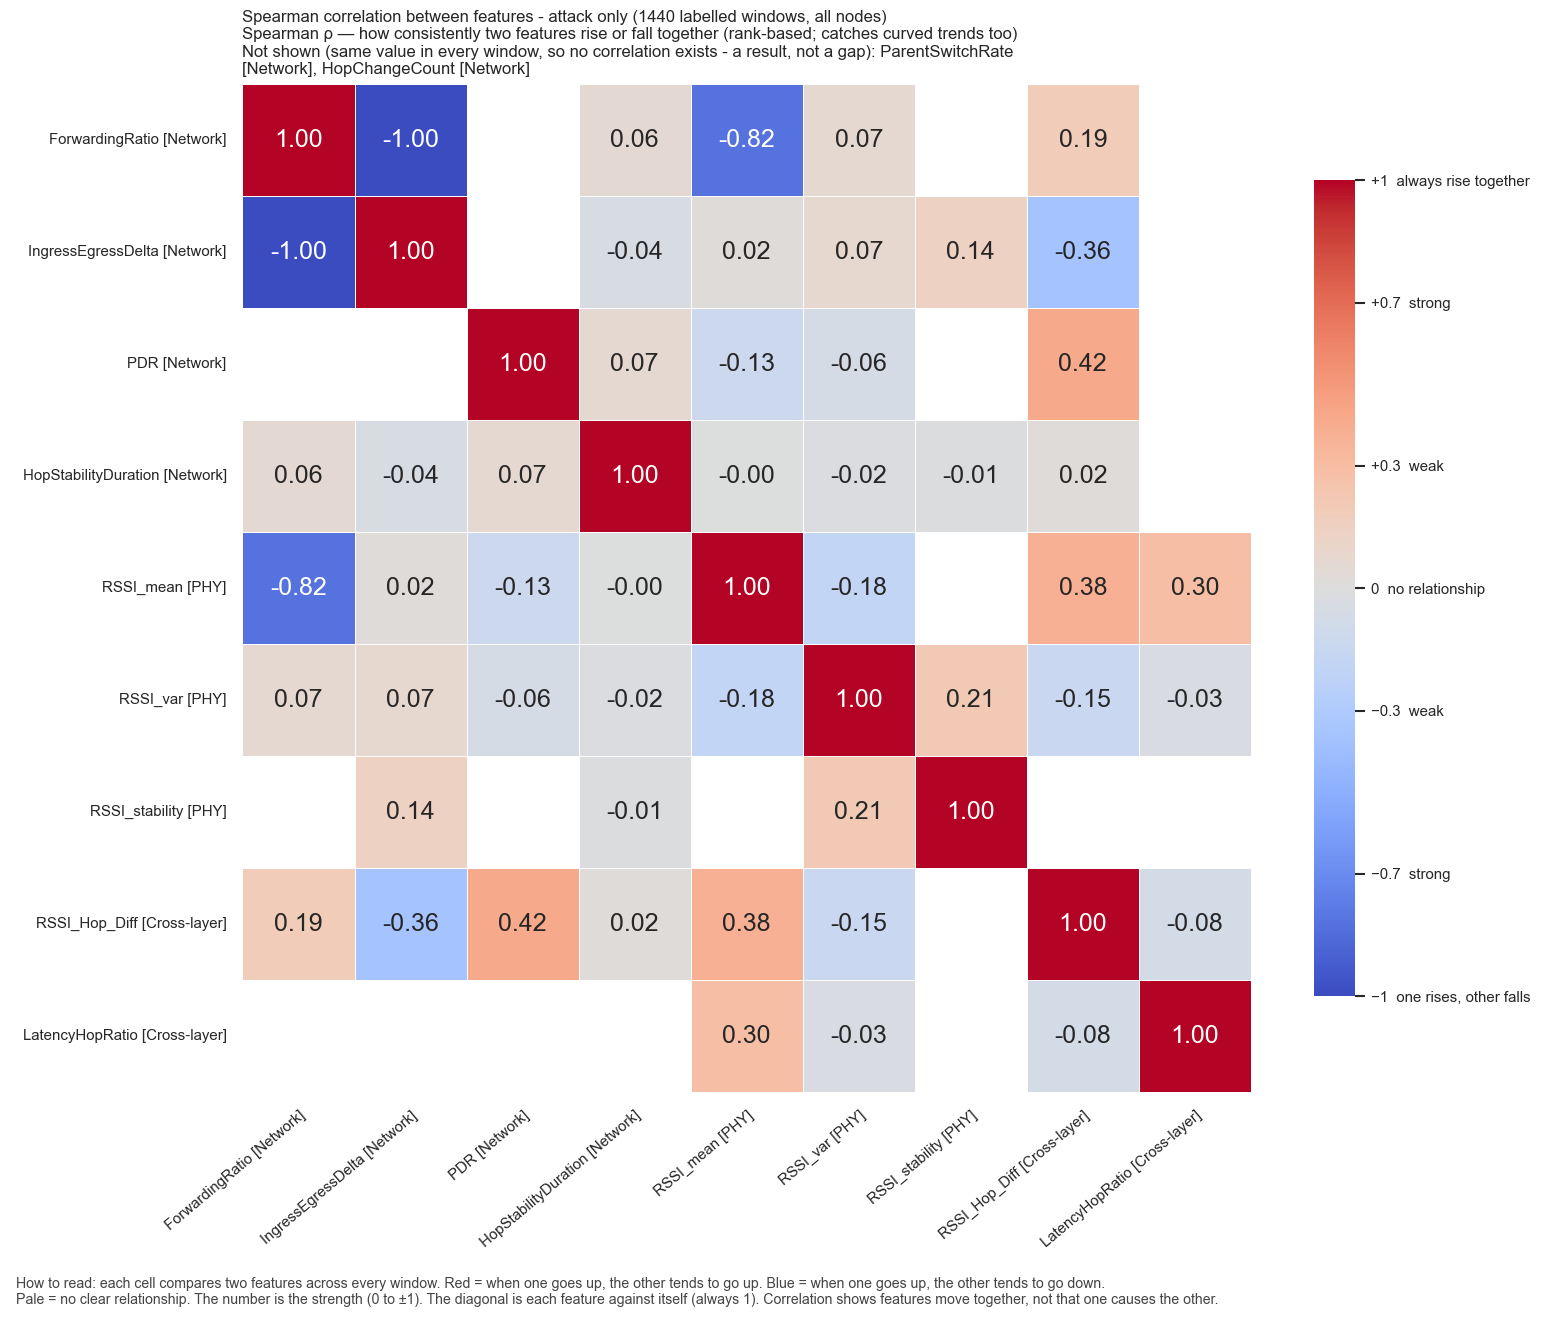

The table this chart was drawn from, first rows:
, ForwardingRatio, IngressEgressDelta, PDR, HopStabilityDuration, RSSI_mean, RSSI_var, RSSI_stability, RSSI_Hop_Diff, LatencyHopRatio
ForwardingRatio, 1.0, -0.9978, , 0.06091, -0.8239, 0.0701, , 0.1889, 
IngressEgressDelta, -0.9978, 1.0, , -0.04208, 0.01717, 0.07065, 0.1428, -0.3648, 
PDR, , , 1.0, 0.06807, -0.1297, -0.05651, , 0.4155, 
HopStabilityDuration, 0.06091, -0.04208, 0.06807, 1.0, -0.002393, -0.01978, -0.0141, 0.01642, 
RSSI_mean, -0.8239, 0.01717, -0.1297, -0.002393, 1.0, -0.1818, , 0.3753, 0.2957
RSSI_var, 0.0701, 0.07065, -0.05651, -0.01978, -0.1818, 1.0, 0.2119, -0.1474, -0.03336
RSSI_stability, , 0.1428, , -0.0141, , 0.2119, 1.0, , 
RSSI_Hop_Diff, 0.1889, -0.3648, 0.4155, 0.01642, 0.3753, -0.1474, , 1.0, -0.07529
LatencyHopRatio, , , , , 0.2957, -0.03336, , -0.07529, 1.0
